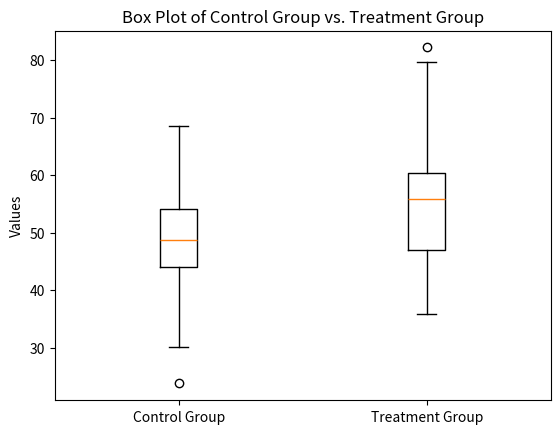

Generate this figure with matplotlib:
import numpy as np
import matplotlib.pyplot as plt
from scipy import stats

# Generating example data (replace this with your actual data)
np.random.seed(42)
control_group = np.random.normal(loc=50, scale=10, size=100)
treatment_group = np.random.normal(loc=55, scale=10, size=100)

# Visualize the data using boxplots
plt.boxplot([control_group, treatment_group], labels=["Control Group", "Treatment Group"])
plt.ylabel("Values")
plt.title("Box Plot of Control Group vs. Treatment Group")
plt.show()

# Perform two-sample t-test
t_stat, p_value = stats.ttest_ind(control_group, treatment_group)

# Print the p-value
print("P-value:", p_value)

# Interpret the results
alpha = 0.05  # Set the significance level

if p_value < alpha:
    print("The new treatment has a statistically significant effect compared to the placebo.")
else:
    print("There is no statistically significant effect of the new treatment compared to the placebo.")
